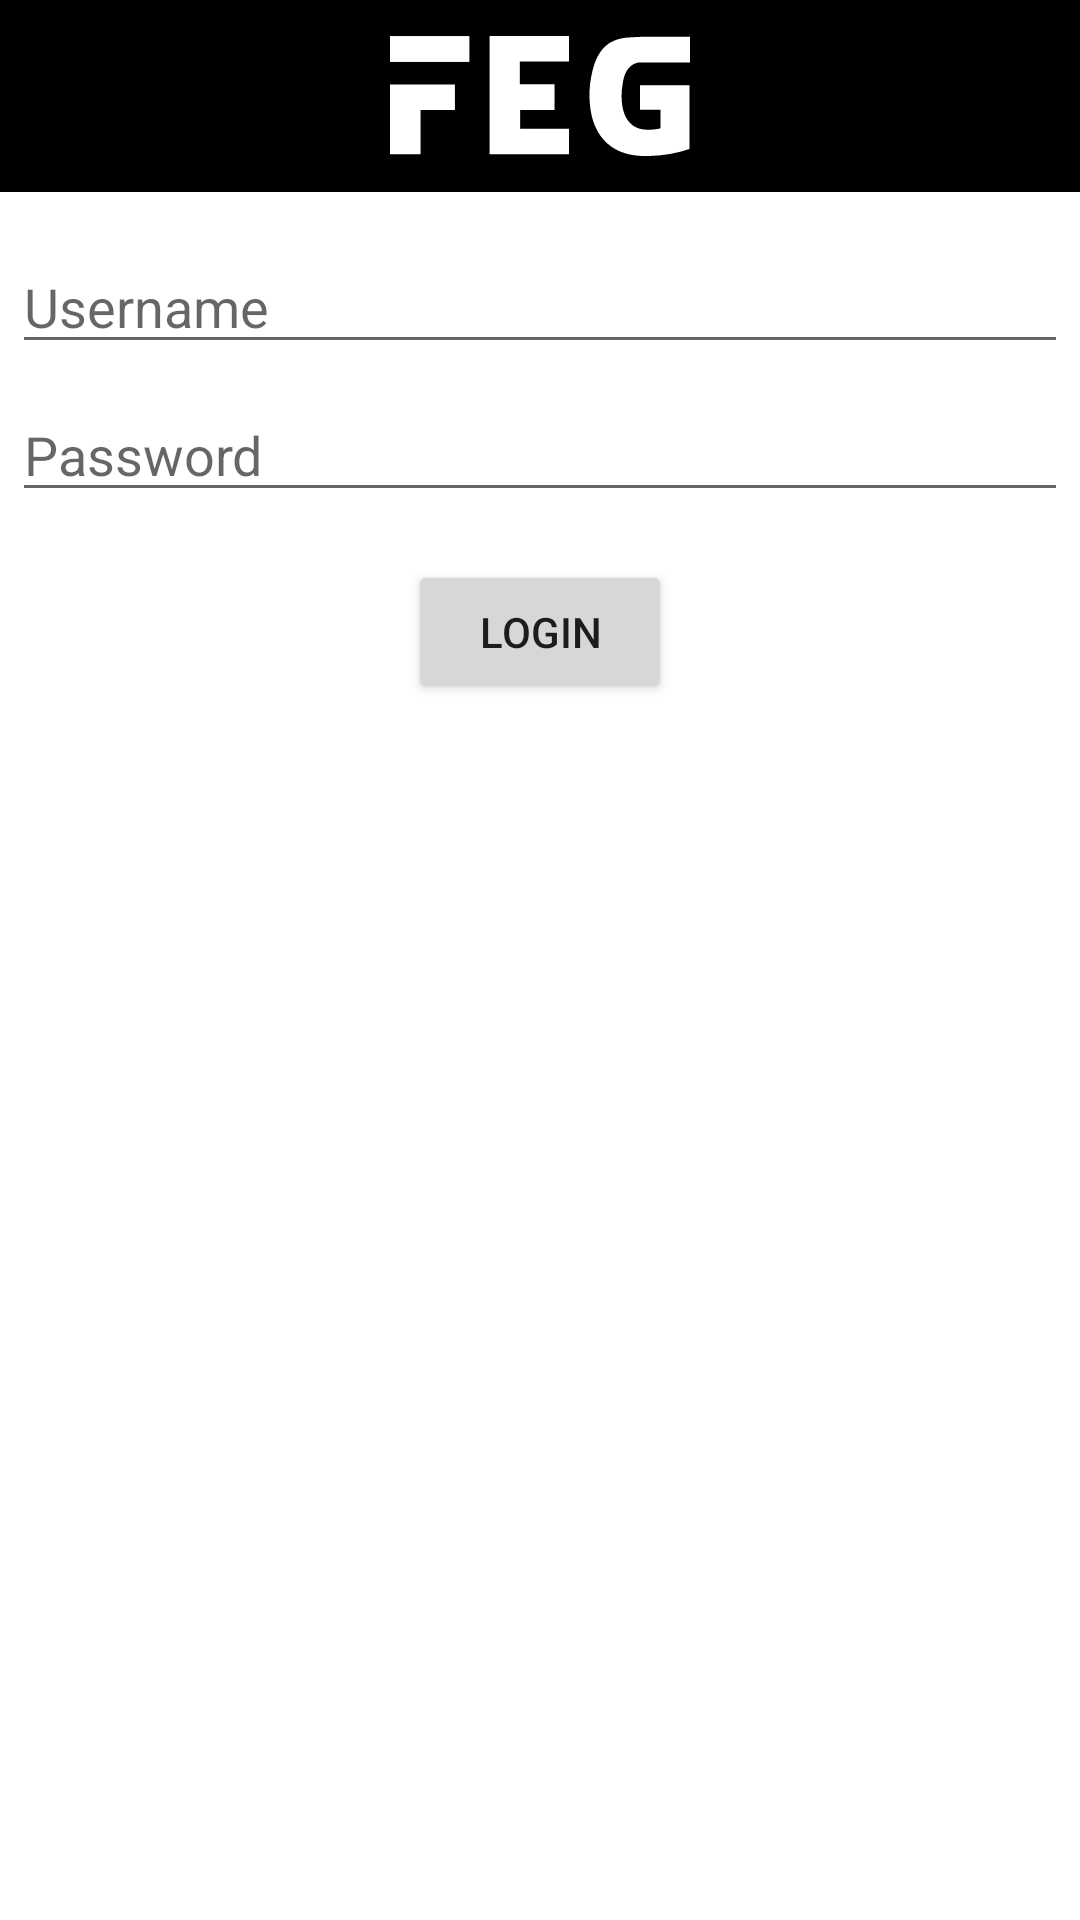

Reconstruct the res/layout file that produces this screen, plus the resources it refers to.
<!-- AndroidManifest.xml: application theme Theme.Projekt44 -->
<!-- res/layout/dialog_signin.xml -->
<?xml version="1.0" encoding="utf-8"?>
<LinearLayout xmlns:android="http://schemas.android.com/apk/res/android"
    android:id="@+id/dialogLayout"
    android:layout_width="match_parent"
    android:layout_height="match_parent"
    android:gravity="center_horizontal"
    android:orientation="vertical">

    <ImageView
        android:layout_width="match_parent"
        android:layout_height="64dp"
        android:background="#000000"
        android:contentDescription="@string/app_name"
        android:scaleType="center"
        android:src="@drawable/ic_feg" />

    <EditText
        android:id="@+id/username"
        android:layout_width="match_parent"
        android:layout_height="wrap_content"
        android:layout_marginLeft="4dp"
        android:layout_marginTop="16dp"
        android:layout_marginRight="4dp"
        android:layout_marginBottom="4dp"
        android:hint="@string/username"
        android:inputType="textEmailAddress" />

    <EditText
        android:id="@+id/password"
        android:layout_width="match_parent"
        android:layout_height="wrap_content"
        android:layout_marginLeft="4dp"
        android:layout_marginTop="4dp"
        android:layout_marginRight="4dp"
        android:layout_marginBottom="16dp"
        android:fontFamily="sans-serif"
        android:hint="@string/password"
        android:inputType="textPassword" />

    <Button
        android:id="@+id/loginBtn"
        android:layout_width="wrap_content"
        android:layout_height="wrap_content"
        android:text="Login" />
</LinearLayout>
<!-- resources referenced by this layout -->
<resources>
  <!-- drawable ic_feg (drawable) -->
  <vector xmlns:android="http://schemas.android.com/apk/res/android"
      android:width="100dp"
      android:height="40dp"
      android:viewportWidth="29.104"
      android:viewportHeight="11.319">
    <path
        android:pathData="M0.0006,0.0232l7.6569,0l0,2.3944l-7.6569,0z"
        android:fillColor="#fff"/>
    <path
        android:pathData="M0.0006,11.1594l2.9633,0l0,-4.183l3.3337,0l0,-2.4077l-6.297,0z"
        android:fillColor="#fff"/>
    <path
        android:pathData="M0.0006,0.0232l7.7019,0l0,2.4103l-7.7019,0z"
        android:fillColor="#fff"/>
    <path
        android:pathData="M17.3676,11.1514l0,-2.4103l-4.7413,0l0,-1.77l3.3364,0l0,-2.4103l-3.3681,0l0,-2.1457l4.773,0l0,-2.4103l-7.7046,0l0,0.0529l0,2.3574l0,2.1457l0,4.1804l0,2.286l0,0.1244z"
        android:fillColor="#fff"/>
    <path
        android:pathData="m29.1044,2.4917l0,-2.4103l-4.8286,0l0,0.0026c-0.344,0.0159 -0.6958,0.0265 -1.0398,0.0503 -0.1164,0.0079 -0.2328,0.0185 -0.3466,0.0291 -0.3519,0.0291 -0.7064,0.1085 -1.0398,0.2381 -0.1111,0.0423 -0.2196,0.09 -0.3281,0.1429 -0.1191,0.0582 -0.2328,0.1217 -0.3413,0.1931 -0.8811,0.6218 -1.315,1.6034 -1.5531,2.622 -0.0423,0.1693 -0.0741,0.3254 -0.1032,0.4683 -0.082,0.426 -0.1111,0.7117 -0.1111,0.7117 -0.0397,0.3228 -0.0609,0.6641 -0.0609,1.0186 0,1.8468 0.471,3.2702 1.4076,4.2677 0.9393,0.9975 2.2675,1.4975 3.9899,1.4975 1.5663,0 3.0056,-0.2249 4.3127,-0.672l0,-6.0165l-4.818,0l0,2.3283l1.9923,0l0,1.7489c-0.3757,0.0873 -0.7884,0.1296 -1.2356,0.1296 -0.8202,0 -1.4473,-0.2752 -1.8812,-0.8202 -0.4366,-0.5477 -0.6535,-1.3414 -0.6535,-2.3865 0,-0.3995 0.0344,-0.7646 0.1032,-1.0954 0.2328,-2.0267 1.6034,-2.0505 1.7065,-2.0478l4.8286,0z"
        android:fillColor="#fff"/>
  </vector>
  <string name="app_name">Projekt44</string>
  <string name="password">Password</string>
  <string name="username">Username</string>
  <style name="Theme.Projekt44" parent="Theme.MaterialComponents.DayNight.NoActionBar">
          
          <item name="colorPrimary">@color/purple_500</item>
          <item name="colorPrimaryVariant">@color/purple_700</item>
          <item name="colorOnPrimary">@color/white</item>
          
          <item name="colorSecondary">@color/teal_200</item>
          <item name="colorSecondaryVariant">@color/teal_700</item>
          <item name="colorOnSecondary">@color/black</item>
          
          <item name="android:statusBarColor" tools:targetApi="l">?attr/colorPrimaryVariant</item>
          
      </style>
  <!-- not gathered from this repository: default colours our renderer supplied (Android Studio template values) -->
  <color name="purple_500">#FF6200EE</color>
  <color name="purple_700">#FF3700B3</color>
  <color name="teal_200">#FF03DAC5</color>
  <color name="teal_700">#FF018786</color>
  <color name="black">#FF000000</color>
  <color name="white">#FFFFFFFF</color>
</resources>
